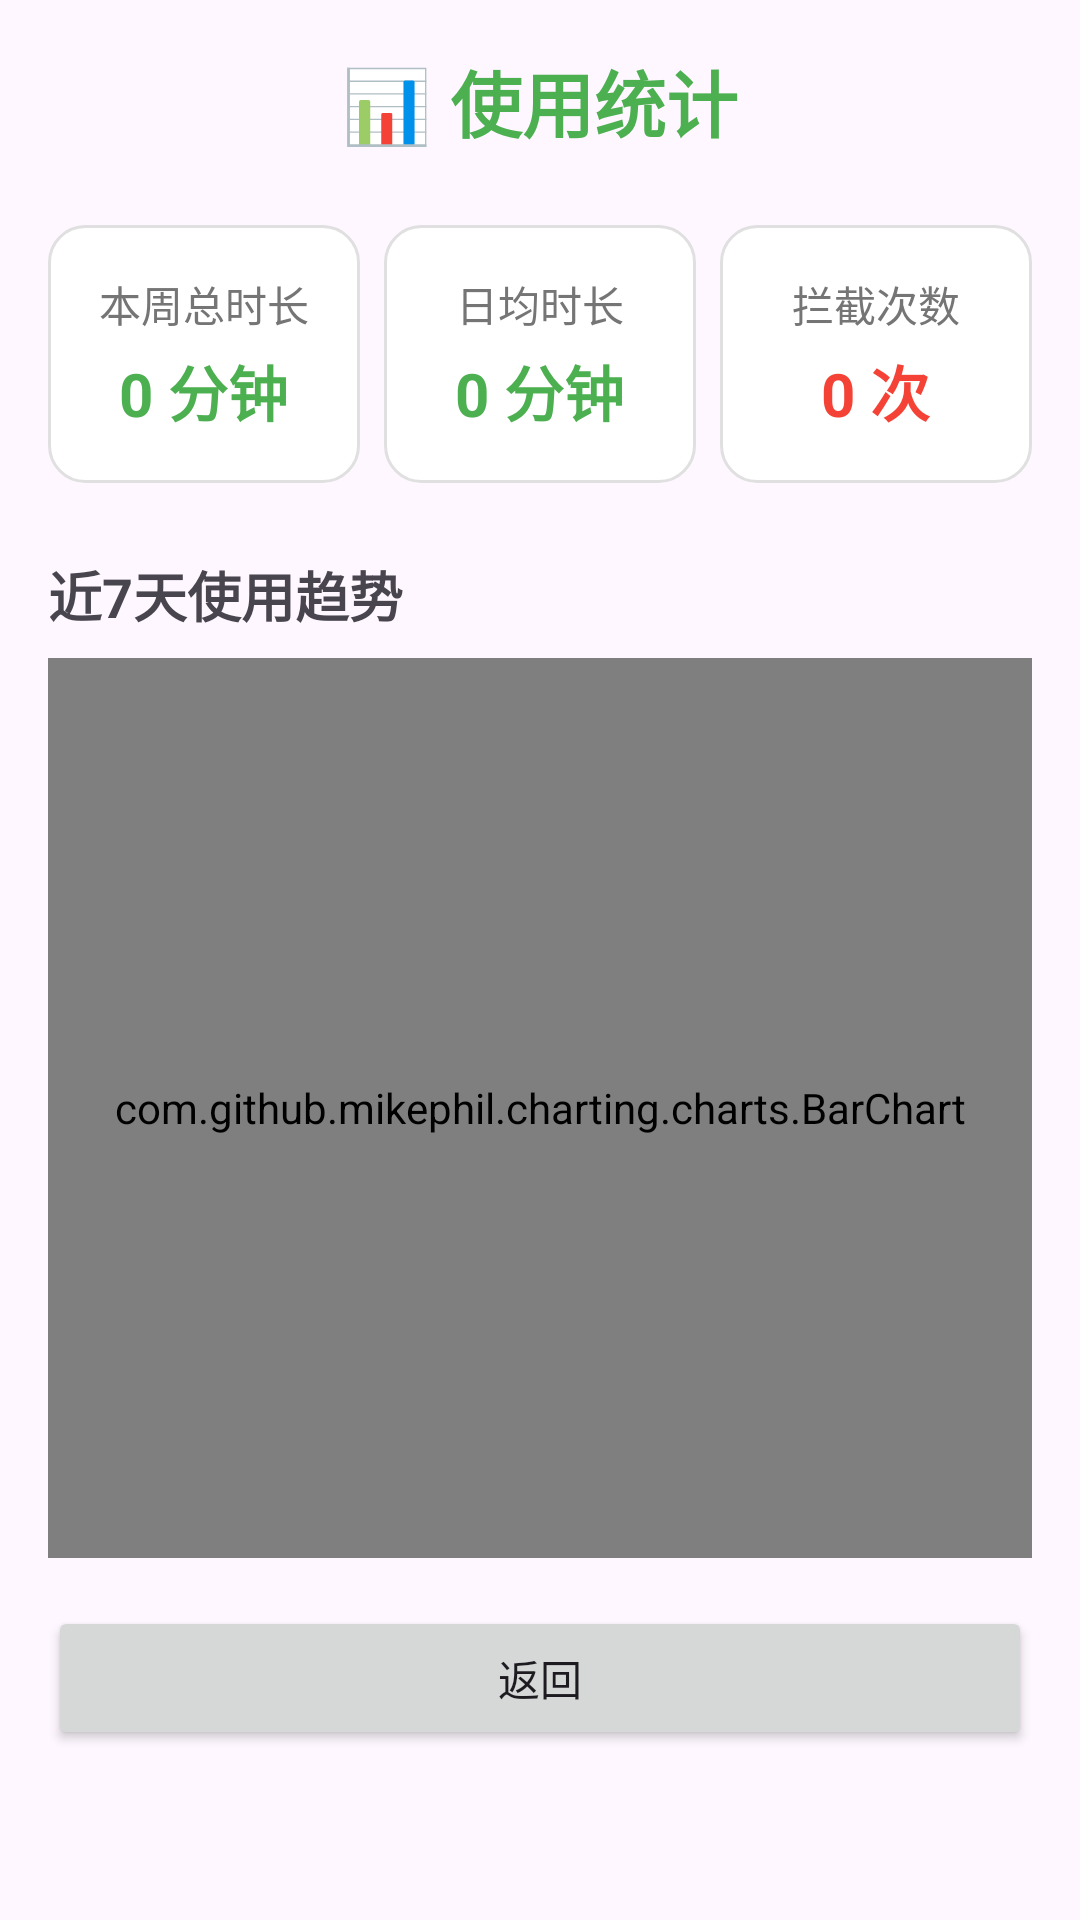

Layout XML and referenced resources for this Android screen:
<!-- AndroidManifest.xml: application theme Theme.FocusWeChat -->
<!-- res/layout/activity_statistics.xml -->
<?xml version="1.0" encoding="utf-8"?>
<LinearLayout xmlns:android="http://schemas.android.com/apk/res/android"
    xmlns:app="http://schemas.android.com/apk/res-auto"
    android:layout_width="match_parent"
    android:layout_height="match_parent"
    android:orientation="vertical"
    android:padding="16dp">

    
    <TextView
        android:layout_width="wrap_content"
        android:layout_height="wrap_content"
        android:text="📊 使用统计"
        android:textSize="24sp"
        android:textStyle="bold"
        android:textColor="@color/primary"
        android:layout_gravity="center_horizontal" />

    
    <LinearLayout
        android:layout_width="match_parent"
        android:layout_height="wrap_content"
        android:orientation="horizontal"
        android:layout_marginTop="24dp">

        <LinearLayout
            android:layout_width="0dp"
            android:layout_height="wrap_content"
            android:layout_weight="1"
            android:orientation="vertical"
            android:gravity="center"
            android:padding="16dp"
            android:background="@drawable/card_bg">

            <TextView
                android:layout_width="wrap_content"
                android:layout_height="wrap_content"
                android:text="本周总时长"
                android:textSize="14sp"
                android:textColor="@color/gray" />

            <TextView
                android:id="@+id/tvTotalTime"
                android:layout_width="wrap_content"
                android:layout_height="wrap_content"
                android:text="0 分钟"
                android:textSize="20sp"
                android:textStyle="bold"
                android:textColor="@color/primary"
                android:layout_marginTop="4dp" />
        </LinearLayout>

        <LinearLayout
            android:layout_width="0dp"
            android:layout_height="wrap_content"
            android:layout_weight="1"
            android:orientation="vertical"
            android:gravity="center"
            android:padding="16dp"
            android:layout_marginStart="8dp"
            android:background="@drawable/card_bg">

            <TextView
                android:layout_width="wrap_content"
                android:layout_height="wrap_content"
                android:text="日均时长"
                android:textSize="14sp"
                android:textColor="@color/gray" />

            <TextView
                android:id="@+id/tvAvgTime"
                android:layout_width="wrap_content"
                android:layout_height="wrap_content"
                android:text="0 分钟"
                android:textSize="20sp"
                android:textStyle="bold"
                android:textColor="@color/primary"
                android:layout_marginTop="4dp" />
        </LinearLayout>

        <LinearLayout
            android:layout_width="0dp"
            android:layout_height="wrap_content"
            android:layout_weight="1"
            android:orientation="vertical"
            android:gravity="center"
            android:padding="16dp"
            android:layout_marginStart="8dp"
            android:background="@drawable/card_bg">

            <TextView
                android:layout_width="wrap_content"
                android:layout_height="wrap_content"
                android:text="拦截次数"
                android:textSize="14sp"
                android:textColor="@color/gray" />

            <TextView
                android:id="@+id/tvBlockCount"
                android:layout_width="wrap_content"
                android:layout_height="wrap_content"
                android:text="0 次"
                android:textSize="20sp"
                android:textStyle="bold"
                android:textColor="@color/red"
                android:layout_marginTop="4dp" />
        </LinearLayout>
    </LinearLayout>

    
    <TextView
        android:layout_width="wrap_content"
        android:layout_height="wrap_content"
        android:text="近7天使用趋势"
        android:textSize="18sp"
        android:textStyle="bold"
        android:layout_marginTop="24dp" />

    <com.github.mikephil.charting.charts.BarChart
        android:id="@+id/barChart"
        android:layout_width="match_parent"
        android:layout_height="300dp"
        android:layout_marginTop="8dp" />

    
    <Button
        android:id="@+id/btnBack"
        android:layout_width="match_parent"
        android:layout_height="wrap_content"
        android:text="返回"
        android:layout_marginTop="16dp" />

</LinearLayout>
<!-- resources referenced by this layout -->
<resources>
  <color name="gray">#757575</color>
  <color name="primary">#4CAF50</color>
  <color name="red">#F44336</color>
  <!-- drawable card_bg (drawable) -->
  <?xml version="1.0" encoding="utf-8"?>
  <shape xmlns:android="http://schemas.android.com/apk/res/android"
      android:shape="rectangle">
      <solid android:color="#FFFFFF" />
      <corners android:radius="12dp" />
      <stroke
          android:width="1dp"
          android:color="#E0E0E0" />
      <padding
          android:left="8dp"
          android:top="8dp"
          android:right="8dp"
          android:bottom="8dp" />
  </shape>
  <style name="Theme.FocusWeChat" parent="Theme.Material3.Light.NoActionBar">
          
          <item name="colorPrimary">@color/primary</item>
          <item name="colorPrimaryDark">@color/primary_dark</item>
          <item name="colorAccent">@color/accent</item>
          
          
          <item name="android:statusBarColor">@color/primary_dark</item>
          <item name="android:windowLightStatusBar">false</item>
          
          
          <item name="android:navigationBarColor">@color/white</item>
          <item name="android:windowLightNavigationBar" tools:targetApi="27">true</item>
      </style>
  <color name="primary_dark">#388E3C</color>
  <color name="accent">#8BC34A</color>
  <color name="white">#FFFFFF</color>
</resources>
